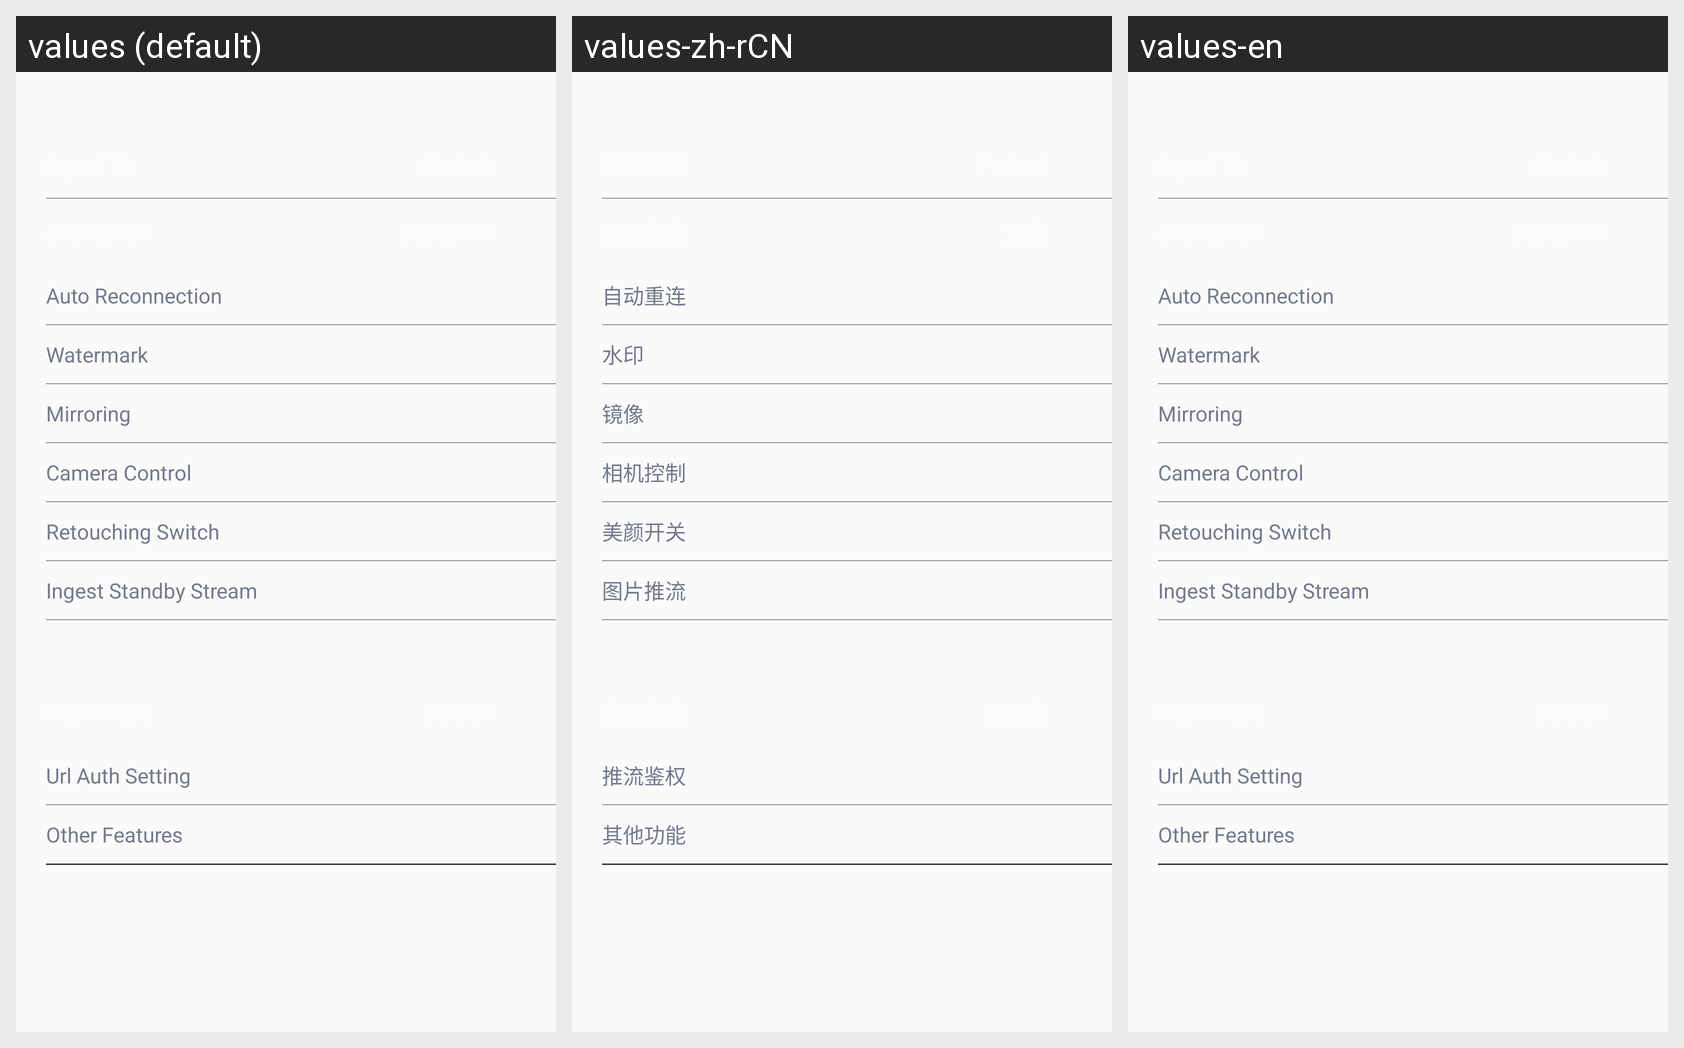

Strings drawn on this Android screen and how each of the app's shown locales translates them:
Android screen res/layout/push_function_setting_layout.xml rendered under 3 locales, left to right: values (default), values-zh-rCN, values-en. Device: Nexus 5 (rendered at 1080×1920; each locale shown at half size, 540×960, under a caption strip naming it); theme AppTheme.
Strings drawn on this screen, with the default value and each locale's value (text and hints the layout hard-codes, and strings that could not be matched under every locale, appear in the picture but are not listed):

auto_reconnect
  values: Auto Reconnection
  values-zh-rCN: 自动重连
  values-en: Auto Reconnection

watermark
  values: Watermark
  values-zh-rCN: 水印
  values-en: Watermark

mirror_desc
  values: Mirroring
  values-zh-rCN: 镜像
  values-en: Mirroring

camera_setting
  values: Camera Control
  values-zh-rCN: 相机控制
  values-en: Camera Control

beauty_setting
  values: Retouching Switch
  values-zh-rCN: 美颜开关
  values-en: Retouching Switch

image_push
  values: Ingest Standby Stream
  values-zh-rCN: 图片推流
  values-en: Ingest Standby Stream

url_auth
  values: Url Auth Setting
  values-zh-rCN: 推流鉴权
  values-en: Url Auth Setting

other_func
  values: Other Features
  values-zh-rCN: 其他功能
  values-en: Other Features
